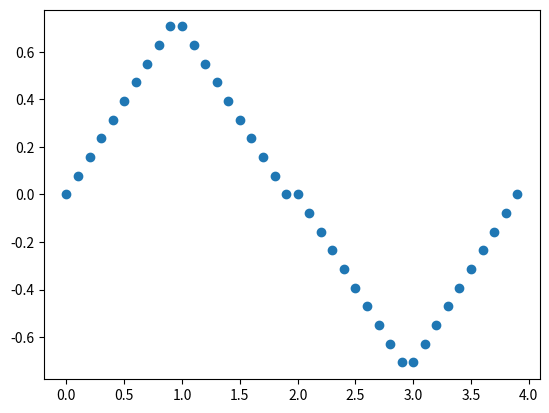

The matplotlib source for this figure:
#!/usr/bin/env python

import math
import numpy as np
import matplotlib.pyplot as plt

from scipy.spatial.transform import Rotation as R

dtheta = 2 * math.pi / 8
movement_beat_duration = 4.0
bpm = 60.0

time_step = 0.1

tf = movement_beat_duration / (bpm / 60.0)
t = np.arange(0, tf / 4, time_step)

theta = dtheta * t / (tf / 4)
theta = np.concatenate((theta, np.flip(theta), -theta, np.flip(-theta)))

t = np.arange(0, tf, time_step)
plt.plot(t, theta, 'o')
plt.show()

for i in range(len(theta)):
    print('[{}],'.format(theta[i]))
